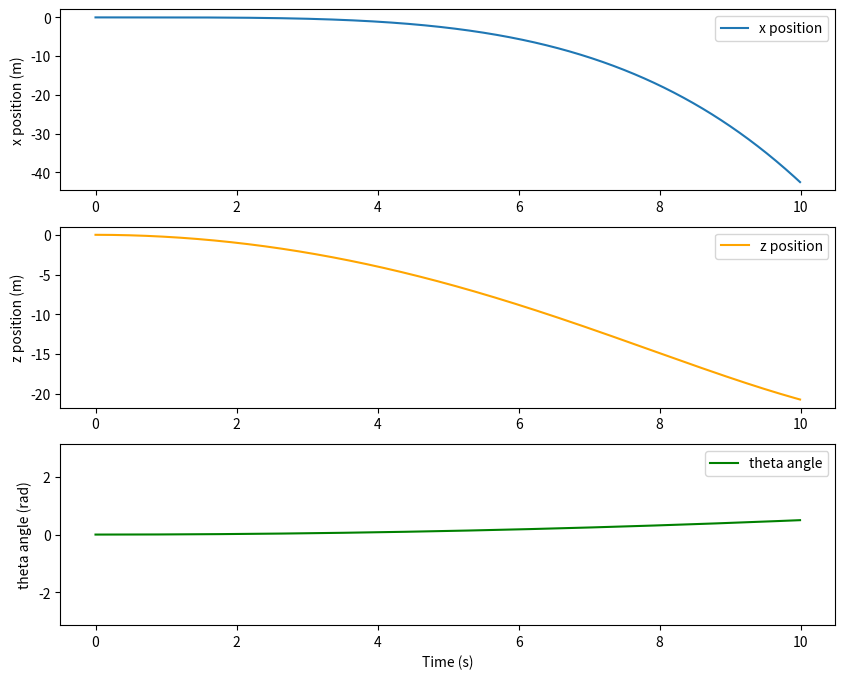

This chart was generated by the following Python code:
import numpy as np
import matplotlib.pyplot as plt

# m \ddot{x} &= -(u_1 + u_2)\sin\theta \\
# m \ddot{z} &= mg -(u_1 + u_2)\cos\theta \\
# I \ddot{\theta} &= r (u_1 - u_2)

m = 1.0  # mass of the quadrotor
I_yy = 0.1  # moment of inertia
g = 9.81  # gravitational acceleration
r = 0.5  # half-distance between rotors

T_sim = 10.0  # total simulation time
dt = 0.01  # time step for simulation
num_steps = int(T_sim / dt)
time_steps = np.arange(0, T_sim, dt)

x_0 = 0.0  # initial x position
z_0 = 0.0  # initial y position
theta_0 = 0.0  # initial angle
x_dot_0 = 0.0  # initial x velocity
z_dot_0 = 0.0  # initial y velocity
theta_dot_0 = 0.0  # initial angular velocity

# simulate physics using Euler integration
states = np.zeros((num_steps, 6))  # state vector: [x, z, theta, x_dot, z_dot, theta_dot]
states[0] = [x_0, z_0, theta_0, x_dot_0, z_dot_0, theta_dot_0]      

for i in range(1, num_steps):
    # extract current state
    x, z, theta, x_dot, z_dot, theta_dot = states[i - 1]

    T_z = m * g + 0.5 # total thrust to balance gravity plus some extra force
    M_y = 0.001  # small torque for testing

    # T_z = -(u1 + u2)  # total thrust/ minus since motors upwards, z downwards
    # M_y = r * (u1 - u2)  # torque, u1 is forward motor, u2 is backward motor

    # control allocation, solve linear system for u1 and u2
    u1, u2 = np.linalg.solve(np.array([[-1, -1], [r, -r]]), np.array([-T_z, M_y]))
    print(f"Step {i}: u1 = {u1}, u2 = {u2}")

    # compute accelerations
    x_ddot = -(u1 + u2) * np.sin(theta) / m
    z_ddot = g - (u1 + u2) * np.cos(theta) / m
    theta_ddot = r * (u1 - u2) / I_yy

    # update velocities
    x_dot += x_ddot * dt
    z_dot += z_ddot * dt
    theta_dot += theta_ddot * dt

    # update positions
    x += x_dot * dt
    z += z_dot * dt
    theta += theta_dot * dt

    # add ground constraint to z 
    z = min(z, 0.0)  # prevent going below ground level

    # store new state
    states[i] = [x, z, theta, x_dot, z_dot, theta_dot]

# plot the results
fig, ax = plt.subplots(3, 1, figsize=(10, 8))
ax[0].plot(time_steps, states[:, 0], label='x position')
ax[0].set_ylabel('x position (m)')
ax[0].legend()
ax[1].plot(time_steps, states[:, 1], label='z position', color='orange')
ax[1].set_ylabel('z position (m)')
ax[1].legend()  
ax[2].plot(time_steps, states[:, 2], label='theta angle', color='green')
ax[2].set_ylabel('theta angle (rad)')
ax[2].set_xlabel('Time (s)')
ax[2].legend()
ax[2].set_ylim(-np.pi, np.pi)  # limit theta to [-pi, pi]
plt.show()
